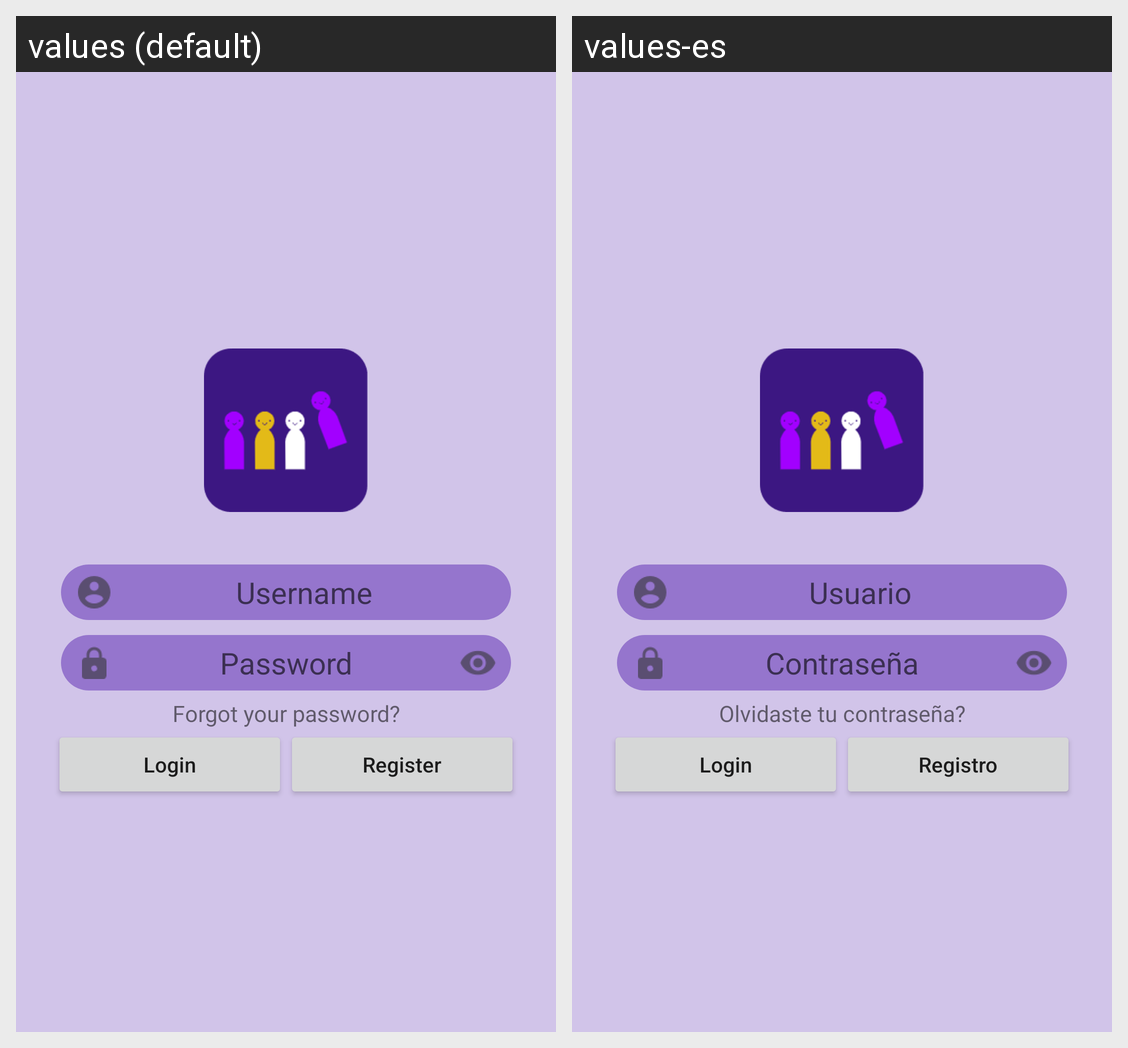

Here is an Android app screen in its default locale and in the app's own translations. Write out the translated-string differences for the strings that appear on this screen.
Android screen res/layout/activity_login.xml rendered under 2 locales, left to right: values (default), values-es. Device: Nexus 5 (rendered at 1080×1920; each locale shown at half size, 540×960, under a caption strip naming it); theme AppTheme.
Strings drawn on this screen, with the default value and each locale's value (text and hints the layout hard-codes, and strings that could not be matched under every locale, appear in the picture but are not listed):

username
  values: Username
  values-es: Usuario

password
  values: Password
  values-es: Contraseña

forgotPassword
  values: Forgot your password?
  values-es: Olvidaste tu contraseña?

login
  values: Login
  values-es: Login

register
  values: Register
  values-es: Registro
